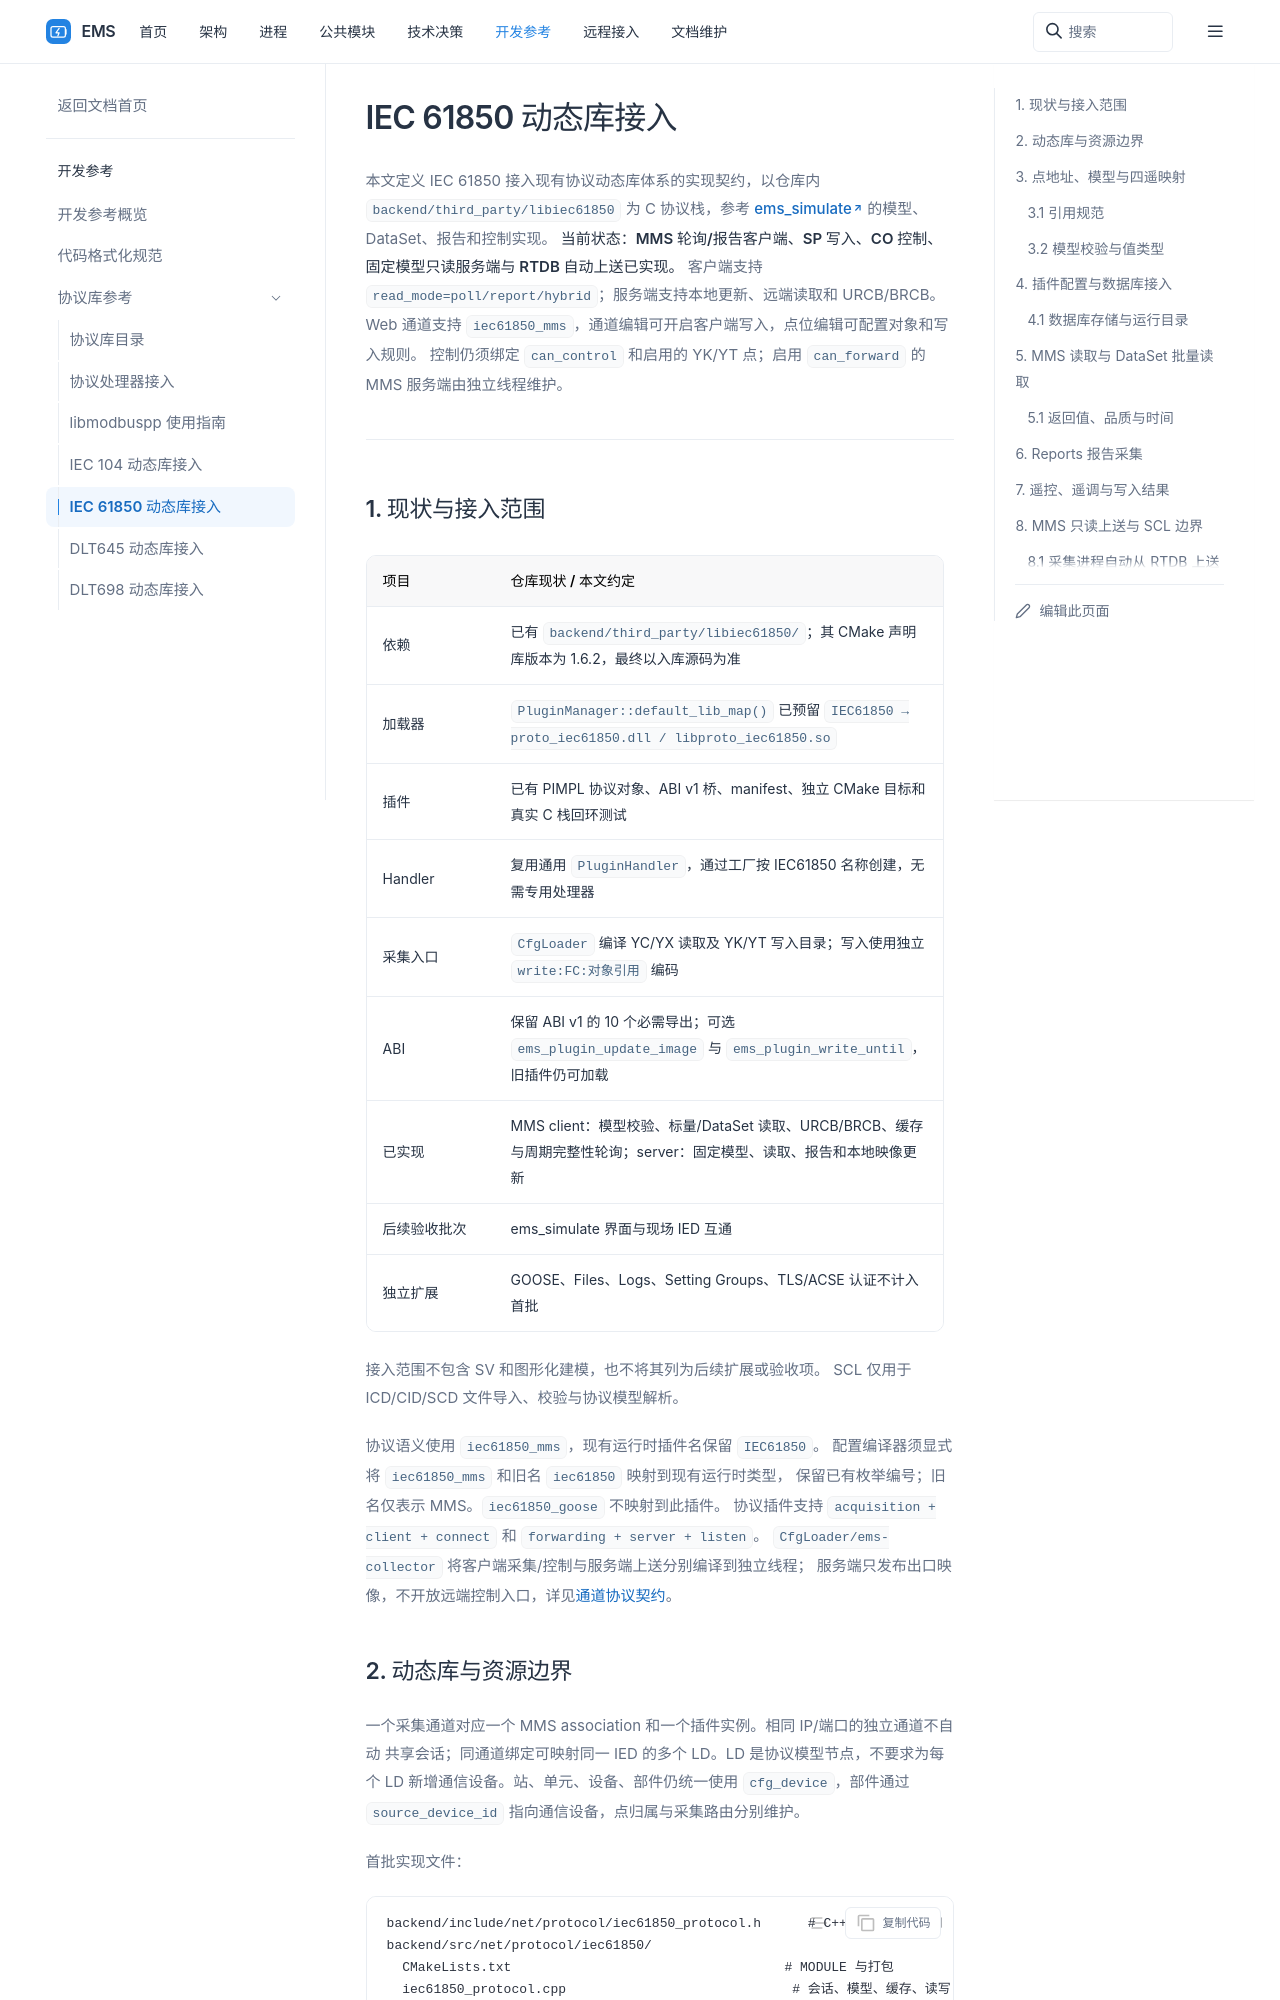

repository: 600888/ems · page: reference/protocol/iec61850.html · generator: sphinx

# IEC 61850 动态库接入

本文定义 IEC 61850 接入现有协议动态库体系的实现契约，以仓库内
`backend/third_party/libiec61850` 为 C 协议栈，参考
[ems_simulate](https://github.com/600888/ems_simulate) 的模型、DataSet、报告和控制实现。
**当前状态：MMS 轮询/报告客户端、SP 写入、CO 控制、固定模型只读服务端与 RTDB 自动上送已实现。**
客户端支持 `read_mode=poll/report/hybrid`；服务端支持本地更新、远端读取和 URCB/BRCB。
Web 通道支持 `iec61850_mms`，通道编辑可开启客户端写入，点位编辑可配置对象和写入规则。
控制仍须绑定 `can_control` 和启用的 YK/YT 点；启用 `can_forward` 的 MMS 服务端由独立线程维护。

## 1. 现状与接入范围

| 项目 | 仓库现状 / 本文约定 |
| --- | --- |
| 依赖 | 已有 `backend/third_party/libiec61850/`；其 CMake 声明库版本为 1.6.2，最终以入库源码为准 |
| 加载器 | `PluginManager::default_lib_map()` 已预留 `IEC61850 → proto_iec61850.dll / libproto_iec61850.so` |
| 插件 | 已有 PIMPL 协议对象、ABI v1 桥、manifest、独立 CMake 目标和真实 C 栈回环测试 |
| Handler | 复用通用 `PluginHandler`，通过工厂按 IEC61850 名称创建，无需专用处理器 |
| 采集入口 | `CfgLoader` 编译 YC/YX 读取及 YK/YT 写入目录；写入使用独立 `write:FC:对象引用` 编码 |
| ABI | 保留 ABI v1 的 10 个必需导出；可选 `ems_plugin_update_image` 与 `ems_plugin_write_until`，旧插件仍可加载 |
| 已实现 | MMS client：模型校验、标量/DataSet 读取、URCB/BRCB、缓存与周期完整性轮询；server：固定模型、读取、报告和本地映像更新 |
| 后续验收批次 | ems_simulate 界面与现场 IED 互通 |
| 独立扩展 | GOOSE、Files、Logs、Setting Groups、TLS/ACSE 认证不计入首批 |

接入范围不包含 SV 和图形化建模，也不将其列为后续扩展或验收项。
SCL 仅用于 ICD/CID/SCD 文件导入、校验与协议模型解析。

协议语义使用 `iec61850_mms`，现有运行时插件名保留 `IEC61850`。
配置编译器须显式将 `iec61850_mms` 和旧名 `iec61850` 映射到现有运行时类型，
保留已有枚举编号；旧名仅表示 MMS。`iec61850_goose` 不映射到此插件。
协议插件支持 `acquisition + client + connect` 和 `forwarding + server + listen`。
`CfgLoader/ems-collector` 将客户端采集/控制与服务端上送分别编译到独立线程；
服务端只发布出口映像，不开放远端控制入口，详见[通道协议契约](../../architecture/channel-protocol.md)。
